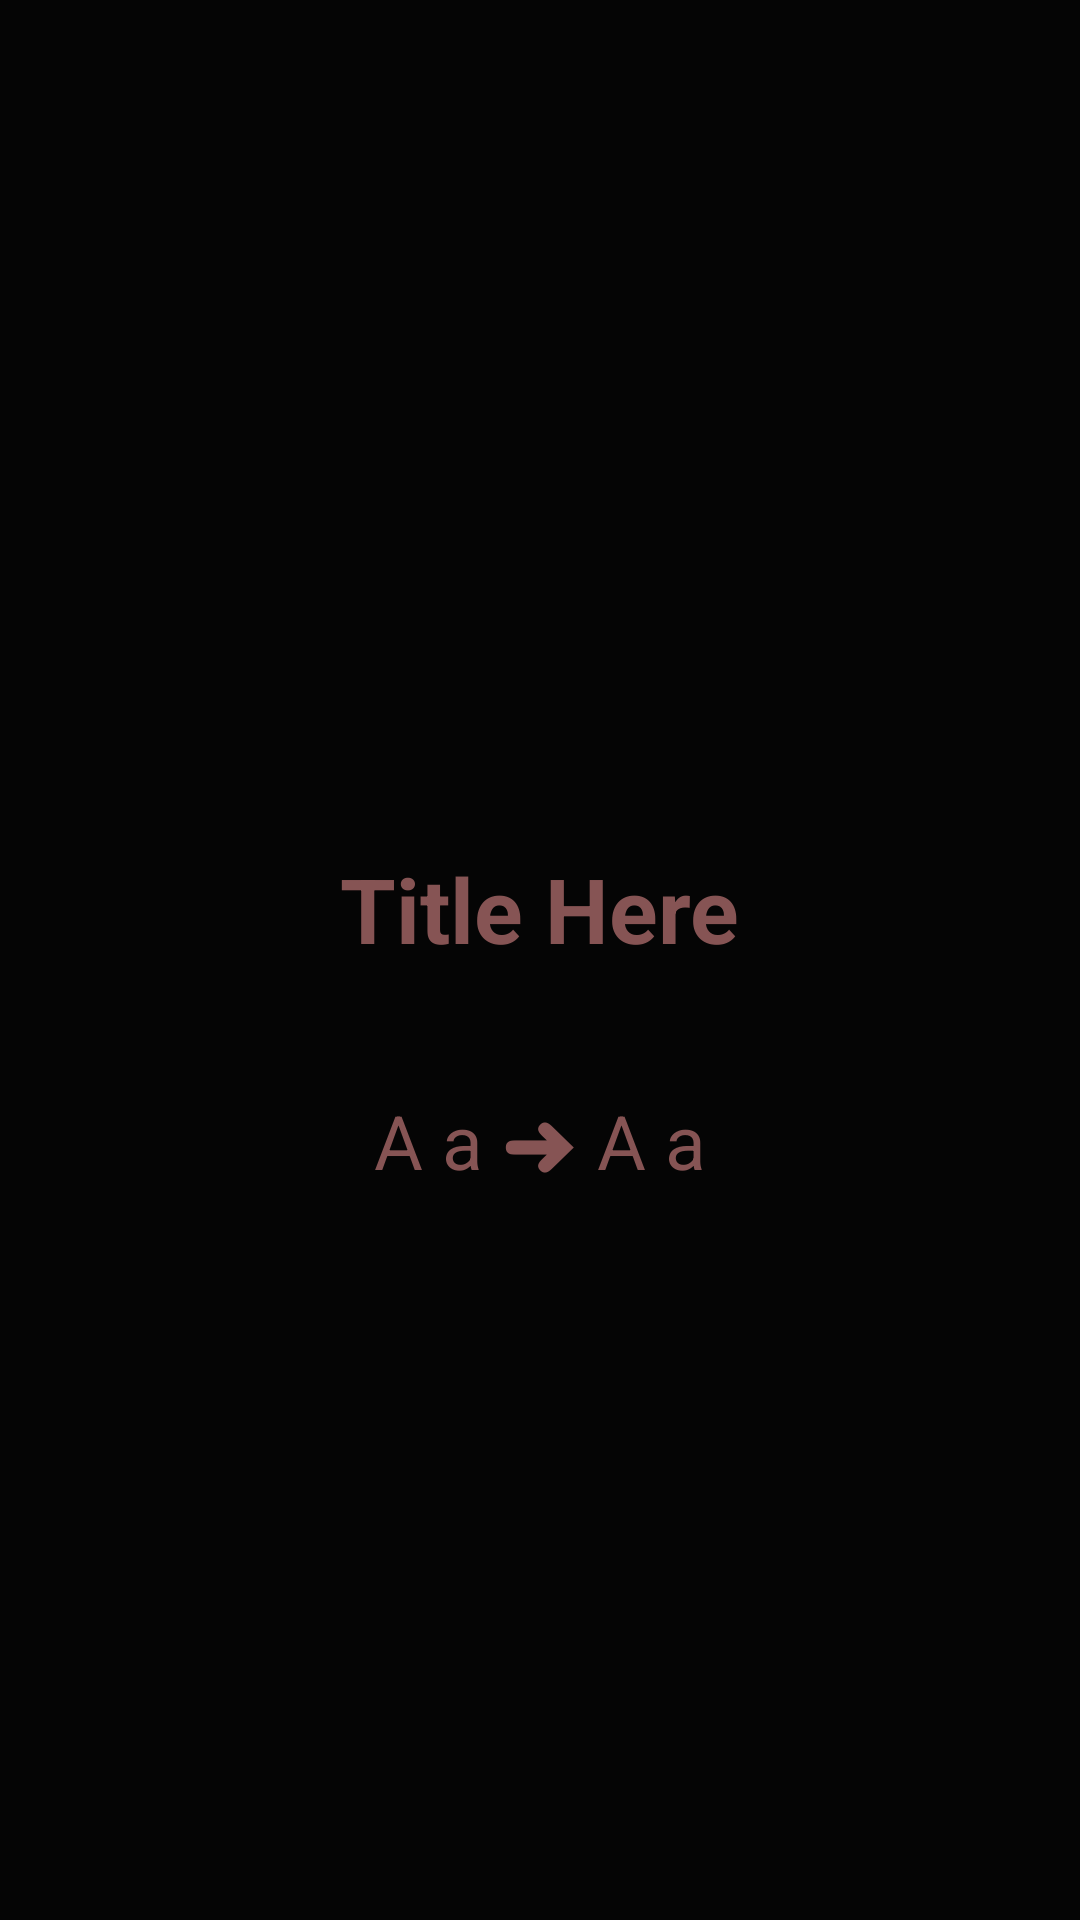

Reconstruct the res/layout file that produces this screen, plus the resources it refers to.
<!-- AndroidManifest.xml: application theme AppTheme -->
<!-- res/layout/alippe_card_slide_template.xml -->
<?xml version="1.0" encoding="utf-8"?>
<LinearLayout
    xmlns:android="http://schemas.android.com/apk/res/android"
    android:id="@+id/slide_linear_layout"
    android:layout_width="match_parent"
    android:layout_height="match_parent"
    android:orientation="vertical"
    android:gravity="center"
    android:background="@color/alippe_menu_button_text_color">

    <ImageView
        android:id="@+id/slide_image"
        android:layout_width="300dp"
        android:adjustViewBounds="true"
        android:layout_height="wrap_content" />
    <TextView
        android:id="@+id/tv_title"
        android:layout_width="wrap_content"
        android:layout_height="wrap_content"
        android:text="Title Here"
        android:textSize="30sp"
        android:textStyle="bold"
        android:textColor="#865454"
        android:layout_marginTop="40dp"/>
    <TextView
        android:id="@+id/tv_description"
        android:layout_width="wrap_content"
        android:layout_height="wrap_content"
        android:text="A a ➜ A a"
        android:textColor="#865454"
        android:textAlignment="center"
        android:textSize="25sp"
        android:layout_marginTop="40dp"
        />

</LinearLayout>
<!-- resources referenced by this layout -->
<resources>
  <color name="alippe_menu_button_text_color">#050505</color>
  <style name="AppTheme" parent="Theme.AppCompat.Light.NoActionBar">
          
          <item name="colorPrimary">@color/colorPrimary</item>
          <item name="colorPrimaryDark">@color/colorPrimaryDark</item>
          <item name="colorAccent">@color/colorAccent</item>
      </style>
  <color name="colorPrimary">#3F51B5</color>
  <color name="colorPrimaryDark">#303F9F</color>
  <color name="colorAccent">#095eb4</color>
</resources>
